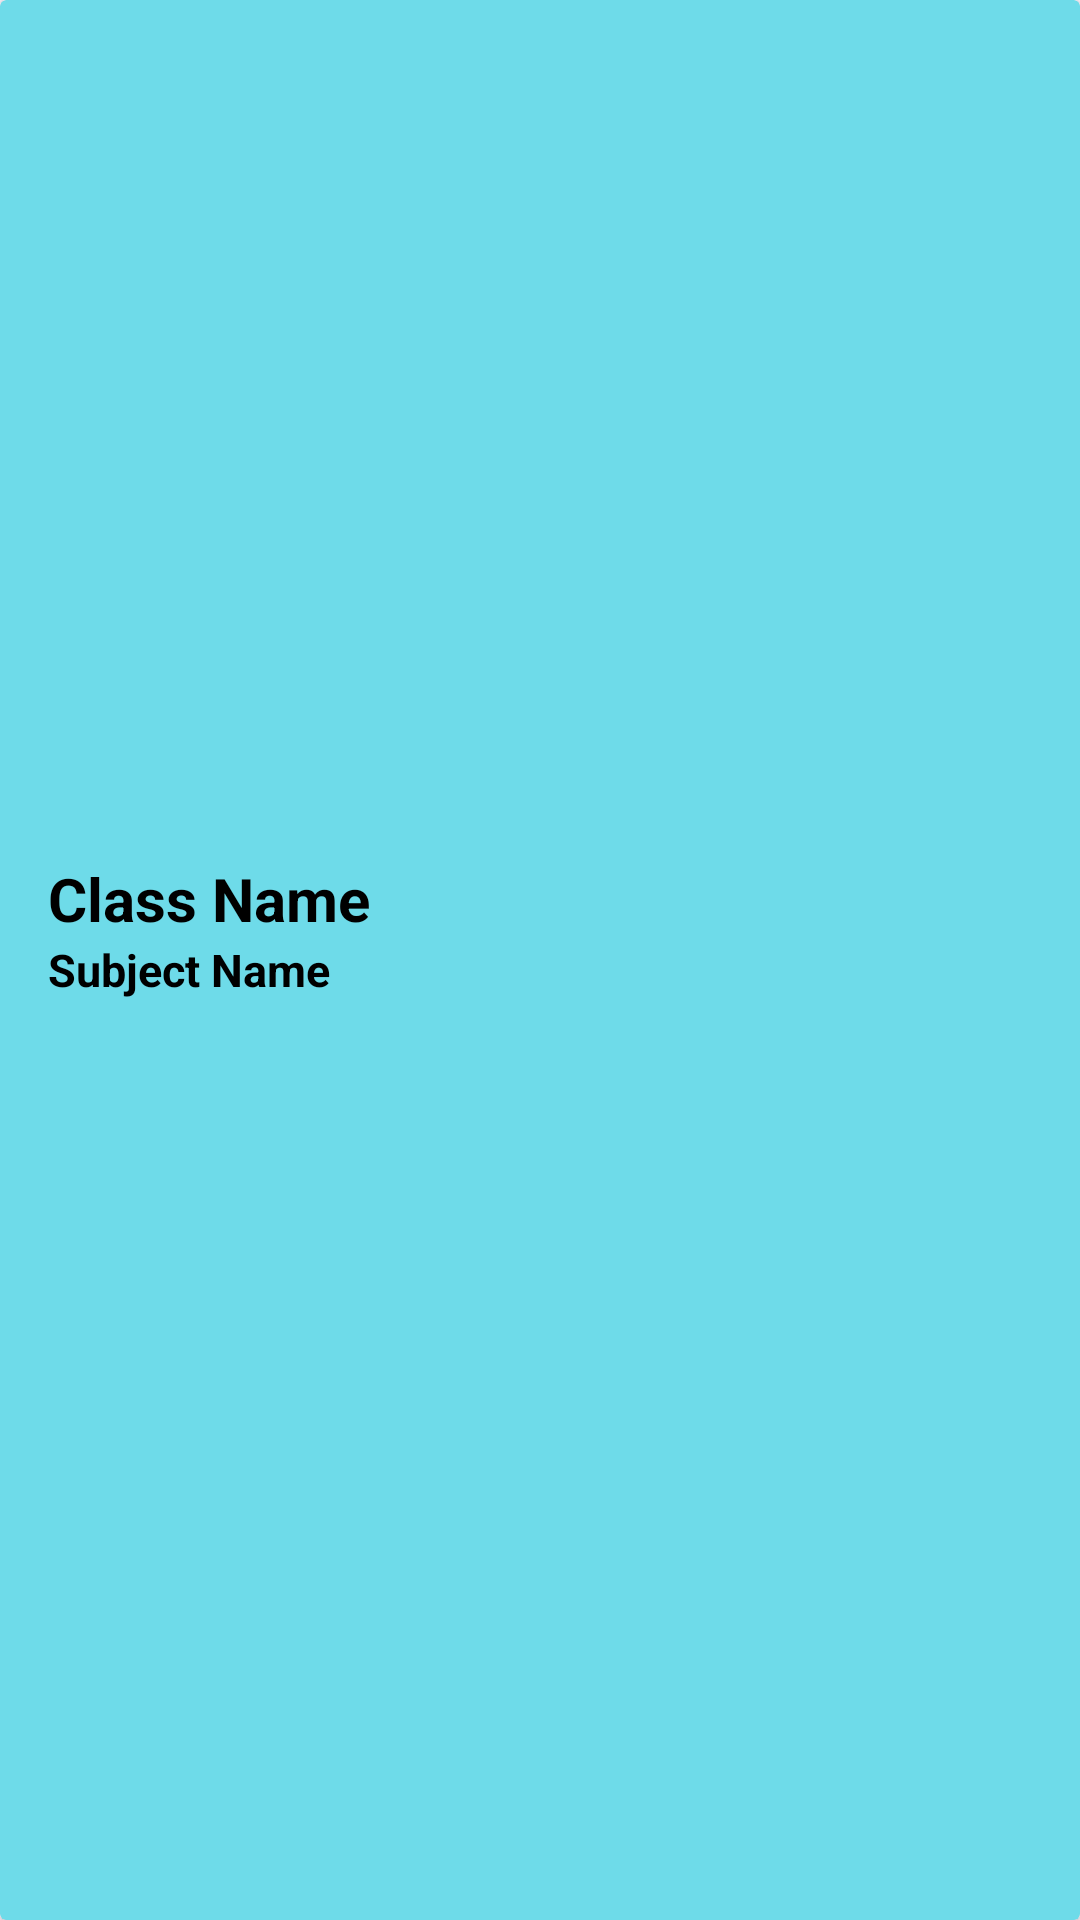

Write the Android layout XML for this screen, with the resource values it uses.
<!-- AndroidManifest.xml: application theme Theme.SchoolNotification -->
<!-- res/layout/class_item.xml -->
<?xml version="1.0" encoding="utf-8"?>
<androidx.cardview.widget.CardView
    xmlns:android="http://schemas.android.com/apk/res/android"
    xmlns:app="http://schemas.android.com/apk/res-auto"
    android:layout_width="match_parent"

    android:layout_marginTop="8dp"
    android:layout_marginRight="8dp"
    android:layout_marginLeft="8dp"
    android:layout_height="96dp"
    app:cardBackgroundColor="@color/selected_class_bg">
    
    <RelativeLayout
        android:layout_width="match_parent"
        android:layout_height="match_parent">

    <LinearLayout
        android:padding="16dp"
        android:layout_centerVertical="true"
        android:layout_width="wrap_content"
        android:layout_height="wrap_content"
        android:orientation="vertical">
        <TextView
            android:id="@+id/class_tv"
            android:layout_width="wrap_content"
            android:layout_height="wrap_content"
            android:text="Class Name"
            android:textSize="20sp"
            android:textColor="#000000"
            android:textStyle="bold"
            />


        <TextView
            android:id="@+id/subject_tv"
            android:layout_width="wrap_content"
            android:layout_height="wrap_content"
            android:text="Subject Name"
            android:textSize="15sp"
            android:textColor="#000000"
            android:textStyle="bold"
            />
        <TextView
            android:id="@+id/scheduled_time_tv"
            android:layout_alignParentRight="true"
            android:layout_width="wrap_content"
            android:layout_height="wrap_content"
            android:text=" "
            android:textColor="#000000"
            android:textSize="15sp"
            android:textStyle="bold"/>

    </LinearLayout>

</RelativeLayout>
</androidx.cardview.widget.CardView>
<!-- resources referenced by this layout -->
<resources>
  <color name="selected_class_bg">#6EDBE9</color>
  <style name="Theme.SchoolNotification" parent="Base.Theme.SchoolNotification" />
  <style name="Base.Theme.SchoolNotification" parent="Theme.Material3.DayNight.NoActionBar">
          
          
      </style>
</resources>
